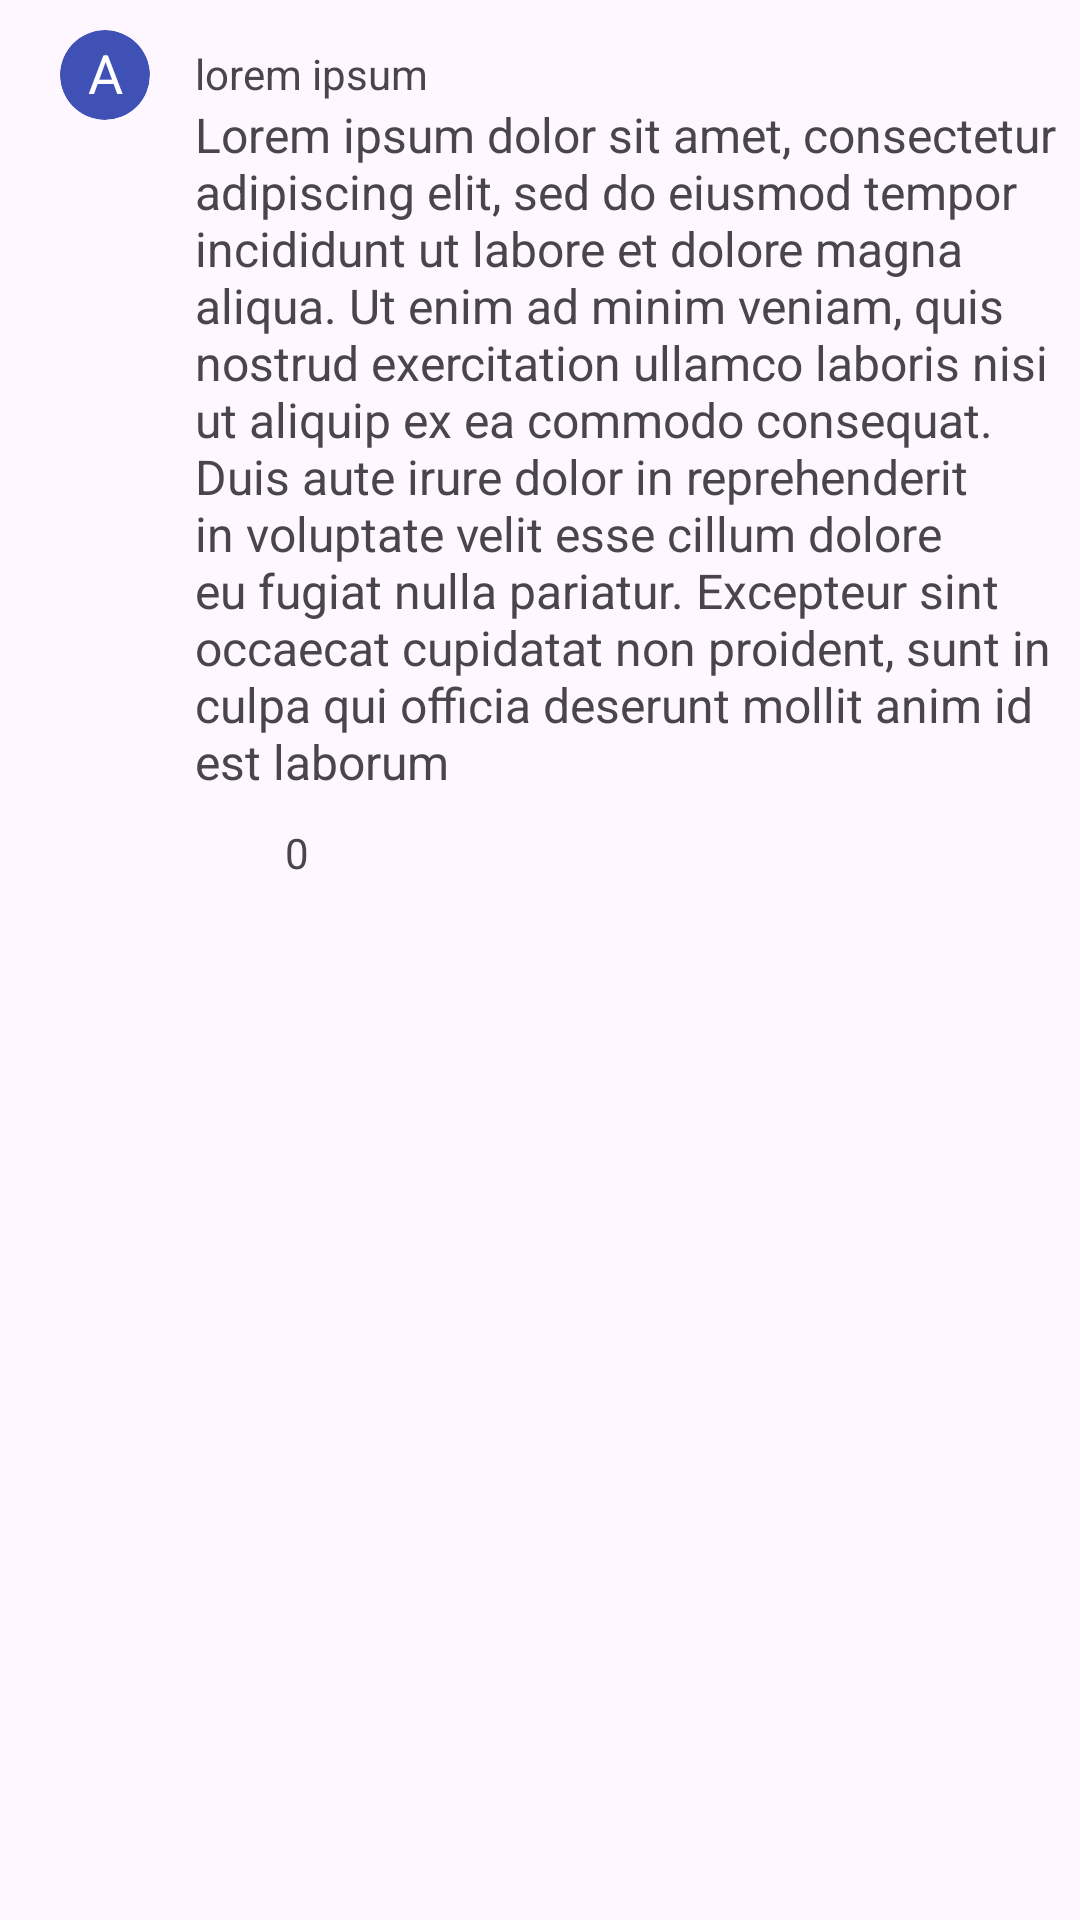

Reconstruct the res/layout file that produces this screen, plus the resources it refers to.
<!-- AndroidManifest.xml: application theme Theme.YoutubeAnanlyticsMini -->
<!-- res/layout/comment_recyclerview_item.xml -->
<?xml version="1.0" encoding="utf-8"?>
<RelativeLayout xmlns:android="http://schemas.android.com/apk/res/android"
    android:layout_width="match_parent"
    android:layout_height="wrap_content"
    xmlns:app="http://schemas.android.com/apk/res-auto">

    <androidx.cardview.widget.CardView
        android:layout_marginTop="10dp"
        android:id="@+id/user_card"
        android:layout_width="30dp"
        app:cardElevation="0dp"
        android:backgroundTint="#3F51B5"
        app:cardCornerRadius="15dp"
        android:layout_marginStart="20dp"
        android:layout_height="30dp">

        <TextView
            android:id="@+id/comment_first_letter"
            android:text="A"
            android:layout_marginTop="2dp"
            android:textSize="18sp"
            android:textAlignment="center"
            android:textColor="@color/white"
            android:layout_width="match_parent"
            android:layout_height="wrap_content"/>
    </androidx.cardview.widget.CardView>

    <TextView
        android:layout_marginTop="15dp"
        android:layout_marginStart="15dp"
        android:id="@+id/comment_name"
        android:text="@string/lorem_ipsum"
        android:layout_width="match_parent"
        android:layout_toEndOf="@id/user_card"
        android:layout_height="wrap_content"/>

    <TextView
        android:layout_marginStart="15dp"
        android:textSize="16sp"
        android:layout_below="@id/comment_name"
        android:id="@+id/comment_text"
        android:text="@string/lorem_ipsum_para"
        android:layout_toEndOf="@id/user_card"
        android:layout_width="match_parent"
        android:layout_height="wrap_content"/>

    <ImageView
        android:src="@drawable/baseline_thumb_up_24"
        android:layout_marginStart="15dp"
        android:layout_marginTop="10dp"
        android:layout_toEndOf="@id/user_card"
        android:layout_below="@id/comment_text"
        android:layout_width="20dp"
        android:layout_height="20dp"
        android:layout_marginBottom="20dp"
        android:id="@+id/like_icon"
        />

    <TextView
        android:id="@+id/likes_of_comment"
        android:text="0"
        android:layout_marginStart="10dp"
        android:layout_width="wrap_content"
        android:layout_height="wrap_content"
        android:layout_toEndOf="@id/like_icon"
        android:layout_marginTop="10dp"
        android:layout_below="@id/comment_text"/>

</RelativeLayout>
<!-- resources referenced by this layout -->
<resources>
  <string name="lorem_ipsum">lorem ipsum</string>
  <string name="lorem_ipsum_para">Lorem ipsum dolor sit amet, consectetur adipiscing elit, sed do eiusmod tempor incididunt ut labore et dolore magna aliqua. Ut enim ad minim veniam, quis nostrud exercitation ullamco laboris nisi ut aliquip ex ea commodo consequat. Duis aute irure dolor in reprehenderit in voluptate velit esse cillum dolore eu fugiat nulla pariatur. Excepteur sint occaecat cupidatat non proident, sunt in culpa qui officia deserunt mollit anim id est laborum</string>
  <style name="Theme.YoutubeAnanlyticsMini" parent="Base.Theme.YoutubeAnanlyticsMini" />
  <style name="Base.Theme.YoutubeAnanlyticsMini" parent="Theme.Material3.DayNight.NoActionBar">
          
          
      </style>
  <!-- not gathered from this repository: default colours our renderer supplied (Android Studio template values) -->
  <color name="white">#FFFFFFFF</color>
</resources>
